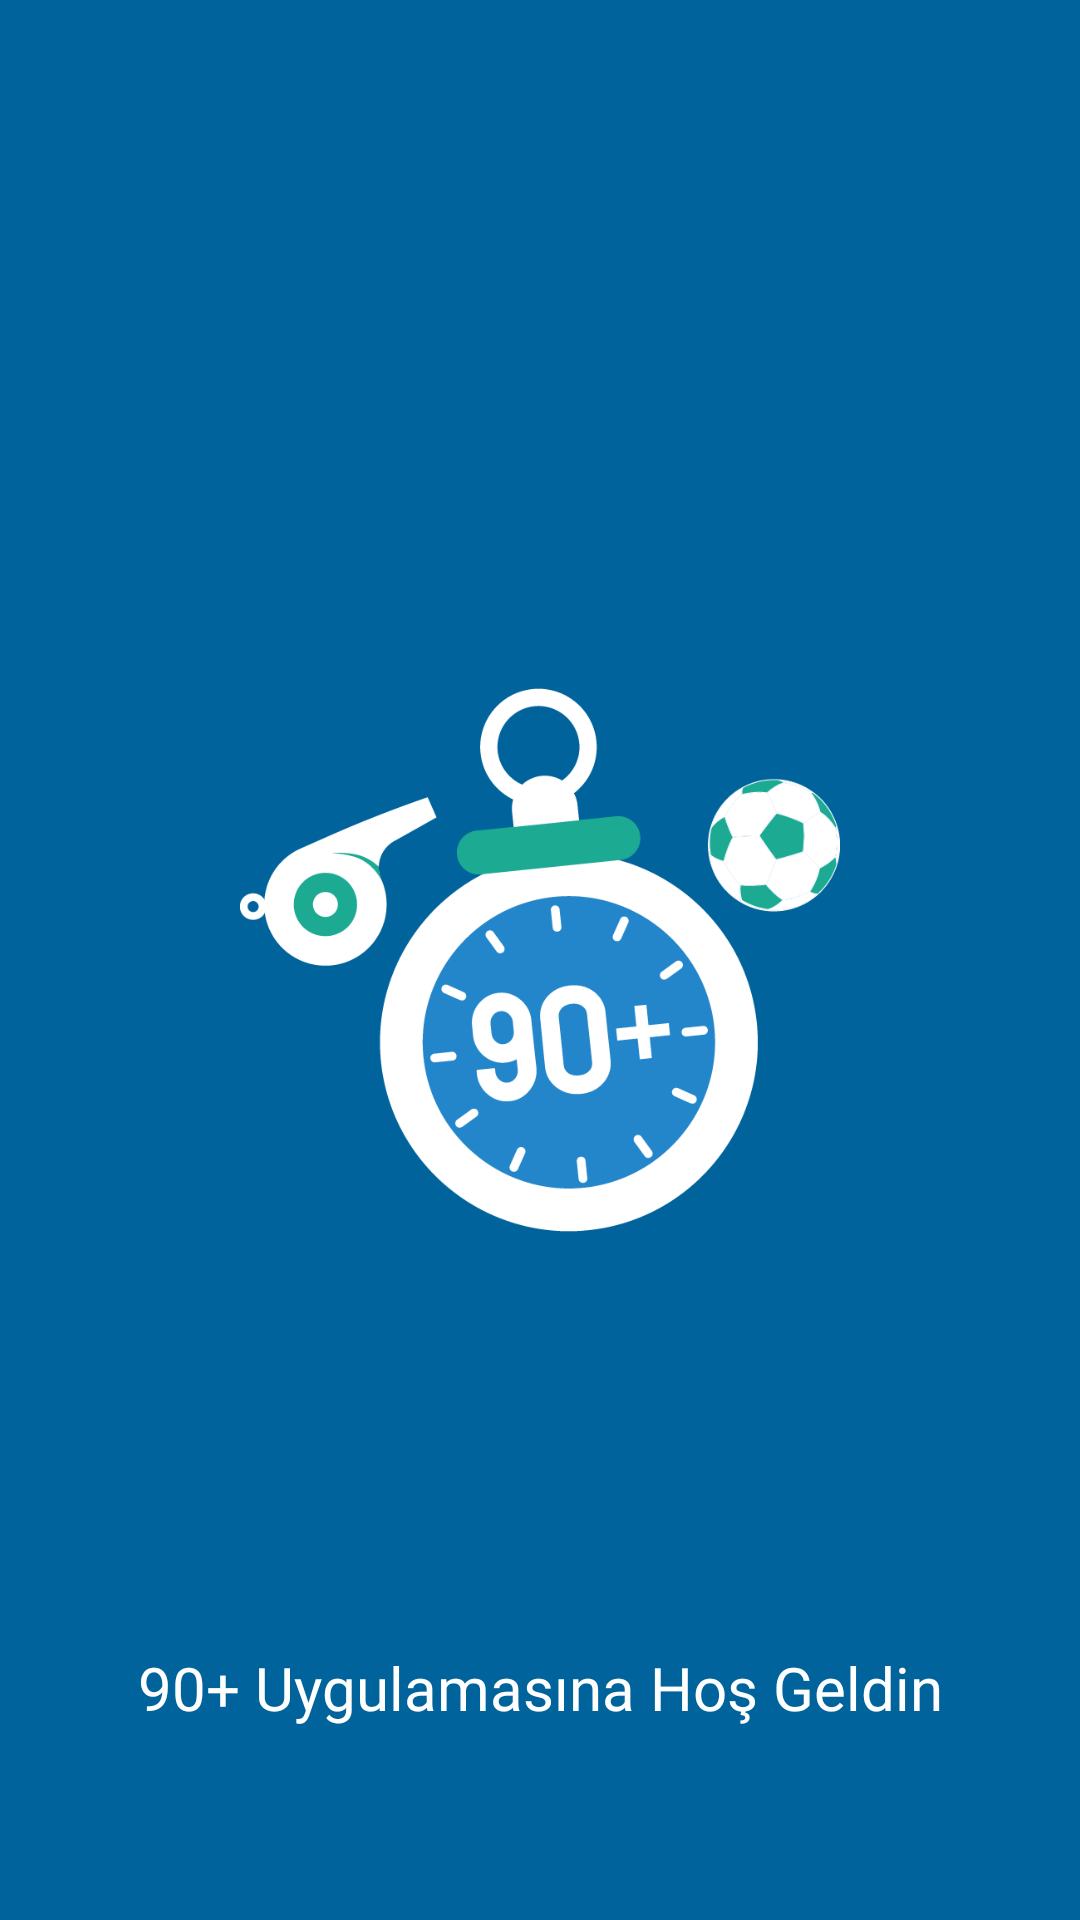

Here is an Android app screen rendered from its layout file. Give the layout XML and the strings, colors and styles it references.
<!-- AndroidManifest.xml: application theme Theme.NinetyPlus -->
<!-- res/layout/activity_splash.xml -->
<?xml version="1.0" encoding="utf-8"?>
<androidx.constraintlayout.widget.ConstraintLayout xmlns:android="http://schemas.android.com/apk/res/android"
    xmlns:app="http://schemas.android.com/apk/res-auto"
    xmlns:tools="http://schemas.android.com/tools"
    android:layout_width="match_parent"
    android:layout_height="match_parent"
    android:background="@color/md_theme_light_primary"
    tools:context=".ui.activity.SplashActivity">

    <ImageView
        android:id="@+id/imageViewAppIcon"
        android:layout_width="200dp"
        android:layout_height="200dp"
        android:src="@drawable/app_icon"
        app:layout_constraintBottom_toBottomOf="parent"
        app:layout_constraintEnd_toEndOf="parent"
        app:layout_constraintHorizontal_bias="0.5"
        app:layout_constraintStart_toStartOf="parent"
        app:layout_constraintTop_toTopOf="parent"
        app:layout_constraintVertical_bias="0.5" />

    <TextView
        android:id="@+id/textViewWelcome"
        android:layout_width="wrap_content"
        android:layout_height="wrap_content"
        android:layout_marginBottom="64dp"
        android:fontFamily="@font/poppins_semibold"
        android:text="@string/splash_welcome_text"
        android:textColor="@color/md_theme_light_onPrimary"
        android:textSize="20sp"
        app:layout_constraintBottom_toBottomOf="parent"
        app:layout_constraintEnd_toEndOf="parent"
        app:layout_constraintHorizontal_bias="0.5"
        app:layout_constraintStart_toStartOf="parent" />
</androidx.constraintlayout.widget.ConstraintLayout>
<!-- resources referenced by this layout -->
<resources>
  <color name="md_theme_light_onPrimary">#FFFFFF</color>
  <color name="md_theme_light_primary">#00639B</color>
  <!-- drawable app_icon: png bitmap (drawable, 43646 bytes) -->
  <string name="splash_welcome_text">90+ Uygulamasına Hoş Geldin</string>
  <style name="Theme.NinetyPlus" parent="Base.Theme.NinetyPlus" />
  <style name="Base.Theme.NinetyPlus" parent="Theme.Material3.DayNight.NoActionBar">
          
          
          <item name="colorPrimary">@color/md_theme_light_primary</item>
          <item name="colorOnPrimary">@color/md_theme_light_onPrimary</item>
          <item name="colorPrimaryContainer">@color/md_theme_light_primaryContainer</item>
          <item name="colorOnPrimaryContainer">@color/md_theme_light_onPrimaryContainer</item>
  
          
          <item name="colorSecondary">@color/md_theme_light_secondary</item>
          <item name="colorOnSecondary">@color/md_theme_light_onSecondary</item>
          <item name="colorSecondaryContainer">@color/md_theme_light_secondaryContainer</item>
          <item name="colorOnSecondaryContainer">@color/md_theme_light_onSecondaryContainer</item>
  
          
          <item name="colorTertiary">@color/md_theme_light_tertiary</item>
          <item name="colorOnTertiary">@color/md_theme_light_onTertiary</item>
          <item name="colorTertiaryContainer">@color/md_theme_light_tertiaryContainer</item>
          <item name="colorOnTertiaryContainer">@color/md_theme_light_onTertiaryContainer</item>
  
          
          <item name="colorError">@color/md_theme_light_error</item>
          <item name="colorOnError">@color/md_theme_light_onError</item>
          <item name="colorErrorContainer">@color/md_theme_light_errorContainer</item>
          <item name="colorOnErrorContainer">@color/md_theme_light_onErrorContainer</item>
  
          
          <item name="android:windowBackground">@color/md_theme_light_background</item>
          <item name="colorOnBackground">@color/md_theme_light_onBackground</item>
          <item name="colorSurface">@color/md_theme_light_surface</item>
          <item name="colorOnSurface">@color/md_theme_light_onSurface</item>
          
      </style>
  <color name="md_theme_light_primaryContainer">#CEE5FF</color>
  <color name="md_theme_light_onPrimaryContainer">#001D33</color>
  <color name="md_theme_light_secondary">#006B5B</color>
  <color name="md_theme_light_onSecondary">#FFFFFF</color>
  <color name="md_theme_light_secondaryContainer">#78F8DD</color>
  <color name="md_theme_light_onSecondaryContainer">#00201A</color>
  <color name="md_theme_light_tertiary">#006781</color>
  <color name="md_theme_light_onTertiary">#FFFFFF</color>
  <color name="md_theme_light_tertiaryContainer">#BAEAFF</color>
  <color name="md_theme_light_onTertiaryContainer">#001F29</color>
  <color name="md_theme_light_error">#BA1A1A</color>
  <color name="md_theme_light_onError">#FFFFFF</color>
  <color name="md_theme_light_errorContainer">#FFDAD6</color>
  <color name="md_theme_light_onErrorContainer">#410002</color>
  <color name="md_theme_light_background">#FCFCFF</color>
  <color name="md_theme_light_onBackground">#1A1C1E</color>
  <color name="md_theme_light_surface">#FCFCFF</color>
  <color name="md_theme_light_onSurface">#1A1C1E</color>
</resources>
